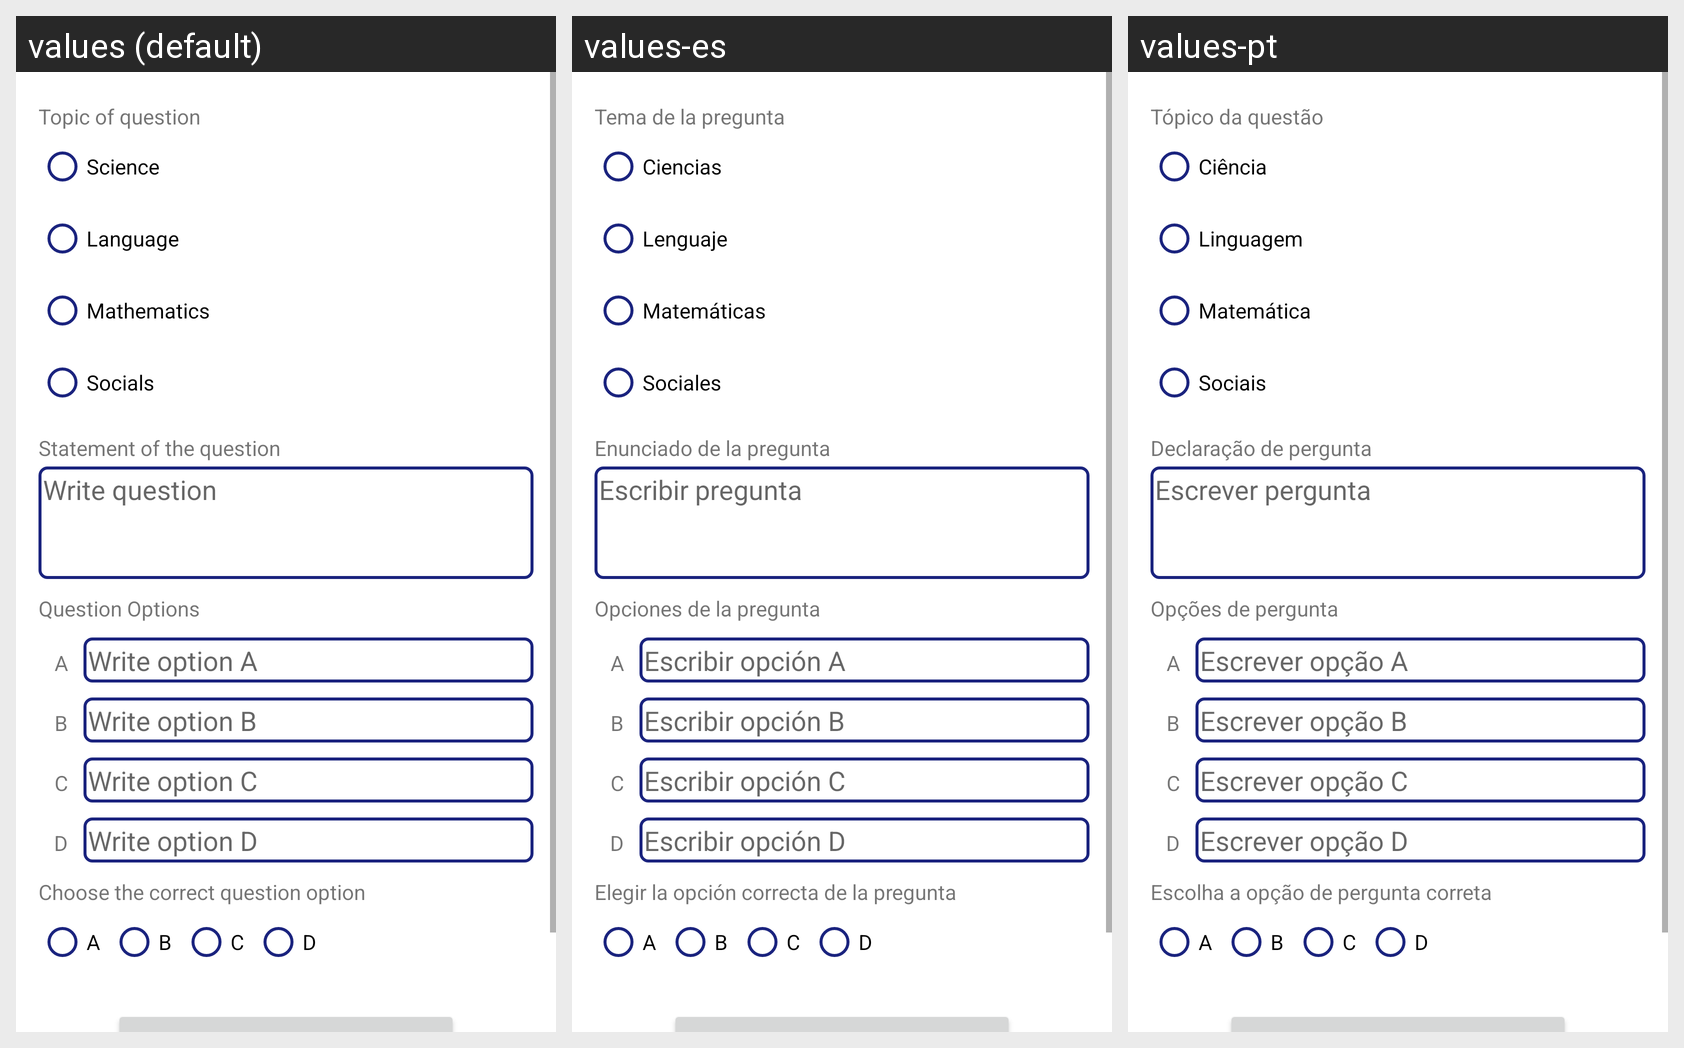

Translations of the strings shown on this Android screen, per locale in the grid:
Android screen res/layout/activity_nueva_pregunta.xml rendered under 3 locales, left to right: values (default), values-es, values-pt. Device: Nexus 5 (rendered at 1080×1920; each locale shown at half size, 540×960, under a caption strip naming it); theme Theme.ApliKTest11.
Strings drawn on this screen, with the default value and each locale's value (text and hints the layout hard-codes appear in the picture but are not listed):

txtNuevaPreguntaAsignatura
  values: Topic of question
  values-es: Tema de la pregunta
  values-pt: Tópico da questão

txtradioAsigCNAT
  values: Science
  values-es: Ciencias
  values-pt: Ciência

txtradioAsigLENG
  values: Language
  values-es: Lenguaje
  values-pt: Linguagem

txtradioAsigMAT
  values: Mathematics
  values-es: Matemáticas
  values-pt: Matemática

txtradioAsigSOC
  values: Socials
  values-es: Sociales
  values-pt: Sociais

txtNuevaPreguntaEnunciado
  values: Statement of the question
  values-es: Enunciado de la pregunta
  values-pt: Declaração de pergunta

txteditNuevaPreguntaEnunciado
  values: Write question
  values-es: Escribir pregunta
  values-pt: Escrever pergunta

txtNuevaPreguntaOpciones
  values: Question Options
  values-es: Opciones de la pregunta
  values-pt: Opções de pergunta

txteditNuevaPreguntaOpcionA
  values: Write option A
  values-es: Escribir opción A
  values-pt: Escrever opção A

txteditNuevaPreguntaOpcionB
  values: Write option B
  values-es: Escribir opción B
  values-pt: Escrever opção B

txteditNuevaPreguntaOpcionC
  values: Write option C
  values-es: Escribir opción C
  values-pt: Escrever opção C

txteditNuevaPreguntaOpcionD
  values: Write option D
  values-es: Escribir opción D
  values-pt: Escrever opção D

txtNuevaPreguntaRespuesta
  values: Choose the correct question option
  values-es: Elegir la opción correcta de la pregunta
  values-pt: Escolha a opção de pergunta correta

btntxtNuevaPreguntaAgregar
  values: Save question
  values-es: Guardar pregunta
  values-pt: Salvar pergunta
